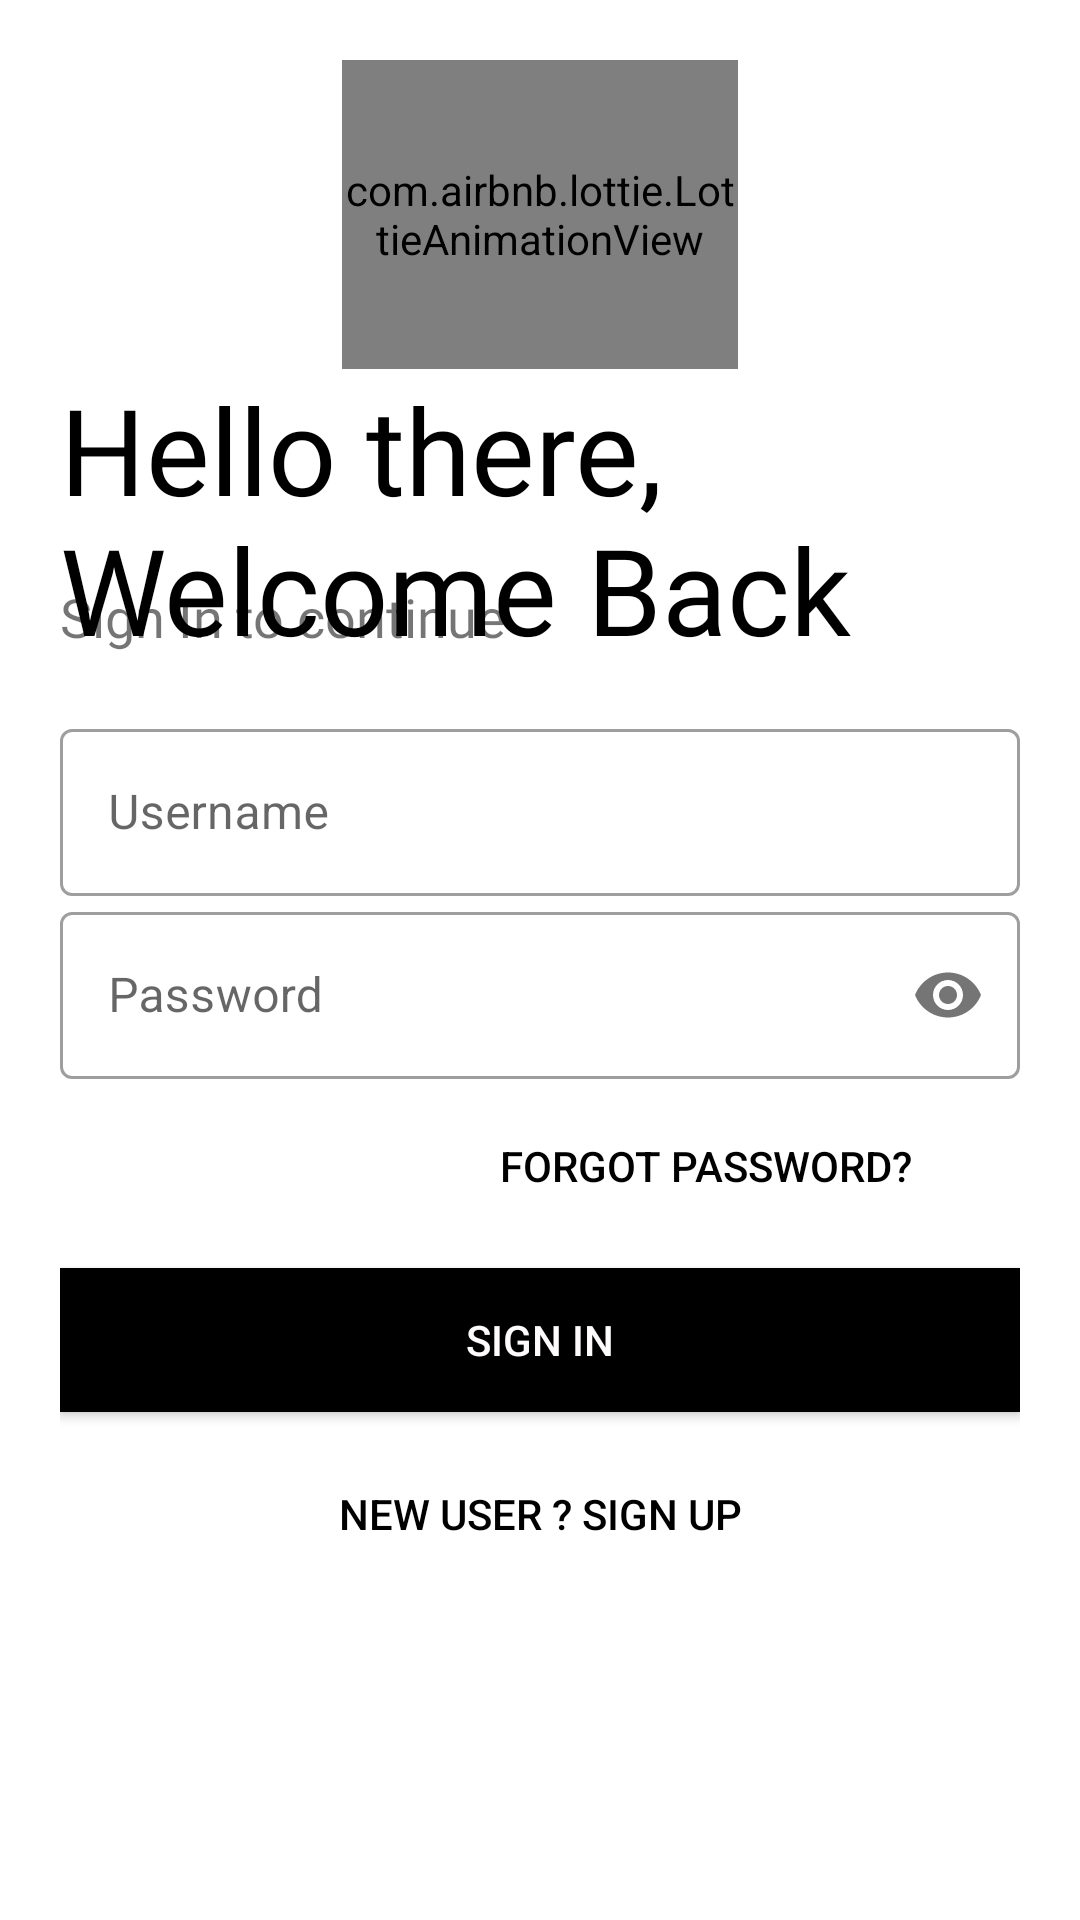

Android layout source for this screen:
<!-- AndroidManifest.xml: application theme Theme.CONVERTOApp -->
<!-- res/layout/activity_login_tab.xml -->
<?xml version="1.0" encoding="utf-8"?>
<LinearLayout xmlns:android="http://schemas.android.com/apk/res/android"
    xmlns:app="http://schemas.android.com/apk/res-auto"
    xmlns:tools="http://schemas.android.com/tools"
    android:layout_width="match_parent"
    android:layout_height="match_parent"
    android:background="#fff"
    android:orientation="vertical"
    android:padding="20dp"
    tools:context=".LoginTab">


    <com.airbnb.lottie.LottieAnimationView
        android:id="@+id/logo_animation"
        android:layout_width="132dp"
        android:layout_height="103dp"
        android:layout_gravity="center"
        app:lottie_autoPlay="true"
        app:lottie_loop="true"
        app:lottie_rawRes="@raw/tractorlogo" />

    <TextView
        android:id="@+id/logo_name"
        android:layout_width="wrap_content"
        android:layout_height="wrap_content"
        android:fontFamily="@font/bungee"
        android:text="Hello there, Welcome Back"
        android:transitionName="logo_text"
        android:textColor="@color/black"
        android:textSize="40sp" />

    <TextView
        android:id="@+id/slogan_name"
        android:layout_width="wrap_content"
        android:layout_height="wrap_content"
        android:fontFamily="@font/antic"
        android:text="Sign In to continue"
        android:textSize="18sp"
        android:transitionName="logo_desc"
        android:layout_marginTop="-30sp"/>

    <LinearLayout
        android:layout_width="match_parent"
        android:layout_height="wrap_content"
        android:layout_marginTop="20dp"
        android:layout_marginBottom="20dp"
        android:orientation="vertical">

        <com.google.android.material.textfield.TextInputLayout
            android:id="@+id/username"
            style="@style/Widget.MaterialComponents.TextInputLayout.OutlinedBox"
            android:layout_width="match_parent"
            android:layout_height="wrap_content"
            android:hint="Username"
            android:transitionName="logo_text">

            <com.google.android.material.textfield.TextInputEditText
                android:layout_width="match_parent"
                android:layout_height="match_parent" />

        </com.google.android.material.textfield.TextInputLayout>

        <com.google.android.material.textfield.TextInputLayout
            android:id="@+id/password"
            style="@style/Widget.MaterialComponents.TextInputLayout.OutlinedBox"
            android:layout_width="match_parent"
            android:layout_height="wrap_content"
            android:hint="Password"
            app:passwordToggleEnabled="true"
            android:transitionName="password_tran">

            <com.google.android.material.textfield.TextInputEditText
                android:layout_width="match_parent"
                android:layout_height="wrap_content"
                android:inputType="textPassword" />

        </com.google.android.material.textfield.TextInputLayout>

        <Button
            android:layout_width="200dp"
            android:layout_height="wrap_content"
            android:layout_gravity="right"
            android:layout_margin="5dp"
            android:background="#00000000"
            android:elevation="0dp"
            android:text="forgot password?"
            android:textColor="@color/black" />

        <androidx.appcompat.widget.AppCompatButton
            android:layout_width="match_parent"
            android:layout_height="wrap_content"
            android:layout_marginTop="5dp"
            android:layout_marginBottom="5dp"
            android:background="@color/black"
            android:text="Sign IN"
            android:textColor="#FDFBFB"
            android:transitionName="button_tran"
            android:id="@+id/login_btn"/>

        <Button
            android:layout_width="match_parent"
            android:layout_height="wrap_content"
            android:layout_gravity="right"
            android:layout_margin="5dp"
            android:background="#00000000"
            android:elevation="0dp"
            android:text="new user ? sign up"
            android:id="@+id/signup"
            android:textColor="@color/black"
            android:transitionName="login_signup_tran"/>

    </LinearLayout>



</LinearLayout>
<!-- resources referenced by this layout -->
<resources>
  <color name="black">#FF000000</color>
  <style name="Theme.CONVERTOApp" parent="Theme.MaterialComponents.DayNight.NoActionBar">
          
          <item name="colorPrimary">@color/purple_500</item>
          <item name="colorPrimaryVariant">@color/purple_700</item>
          <item name="colorOnPrimary">@color/white</item>
          
          <item name="colorSecondary">@color/teal_200</item>
          <item name="colorSecondaryVariant">@color/teal_700</item>
          <item name="colorOnSecondary">@color/black</item>
          
          <item name="android:statusBarColor" tools:targetApi="21">?attr/colorPrimaryVariant</item>
          
  
      </style>
  <color name="purple_500">#FF6200EE</color>
  <color name="purple_700">#FF3700B3</color>
  <color name="white" tools:ignore="DuplicateDefinition">#FFFFFF</color>
  <color name="teal_200">#FF03DAC5</color>
  <color name="teal_700">#FF018786</color>
</resources>
